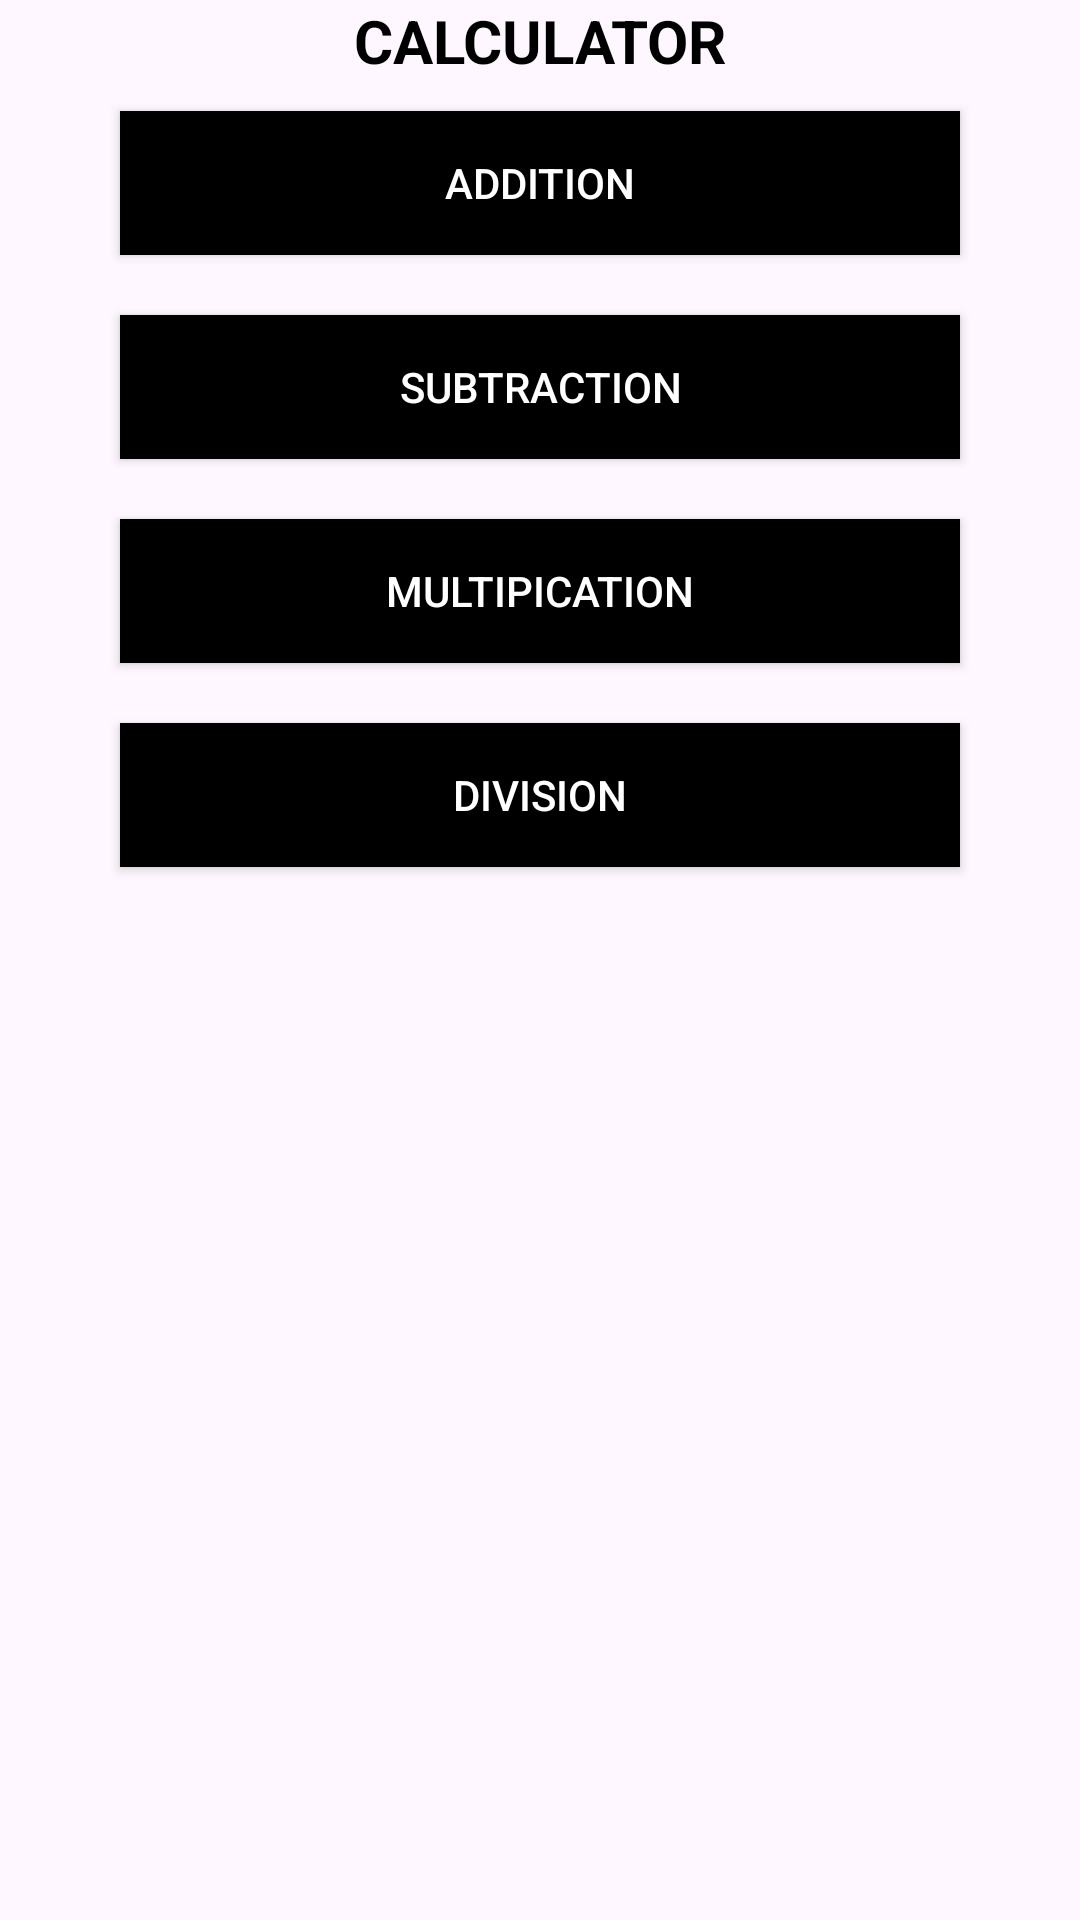

Layout XML and referenced resources for this Android screen:
<!-- AndroidManifest.xml: application theme Theme.NewCalulatorApp -->
<!-- res/layout/activity_main.xml -->
<LinearLayout android:orientation="vertical"
    android:layout_width="match_parent"
    android:layout_height="wrap_content"
    android:layout_gravity="center"
    xmlns:android="http://schemas.android.com/apk/res/android" >
    <TextView
        android:layout_width="match_parent"
        android:layout_height="wrap_content"
        android:text="CALCULATOR"
        android:textStyle="bold"
        android:textSize="20sp"
        android:textColor="@color/black"
        android:gravity="center"/>
    <androidx.appcompat.widget.AppCompatButton
        android:layout_width="match_parent"
        android:layout_height="wrap_content"
        android:text="addition"
        android:background="@color/black"
        android:textColor="@color/white"
        android:layout_marginHorizontal="40sp"
        android:layout_marginVertical="10sp"
        android:id="@+id/a"/>
    <androidx.appcompat.widget.AppCompatButton
        android:layout_width="match_parent"
        android:layout_height="wrap_content"
        android:text="subtraction"
        android:background="@color/black"
        android:textColor="@color/white"
        android:layout_marginHorizontal="40sp"
        android:layout_marginVertical="10sp"
        android:id="@+id/s"/>
    <androidx.appcompat.widget.AppCompatButton
        android:layout_width="match_parent"
        android:layout_height="wrap_content"
        android:text="multipication"
        android:background="@color/black"
        android:textColor="@color/white"
        android:layout_marginHorizontal="40sp"
        android:layout_marginVertical="10sp"
        android:id="@+id/m"/>
    <androidx.appcompat.widget.AppCompatButton
        android:layout_width="match_parent"
        android:layout_height="wrap_content"
        android:text="division"
        android:background="@color/black"
        android:textColor="@color/white"
        android:layout_marginHorizontal="40sp"
        android:layout_marginVertical="10sp"
        android:id="@+id/d"/>
</LinearLayout>
<!-- resources referenced by this layout -->
<resources>
  <style name="Theme.NewCalulatorApp" parent="Base.Theme.NewCalulatorApp" />
  <style name="Base.Theme.NewCalulatorApp" parent="Theme.Material3.DayNight.NoActionBar">
          
          
      </style>
  <!-- not gathered from this repository: default colours our renderer supplied (Android Studio template values) -->
  <color name="black">#FF000000</color>
  <color name="white">#FFFFFFFF</color>
</resources>
